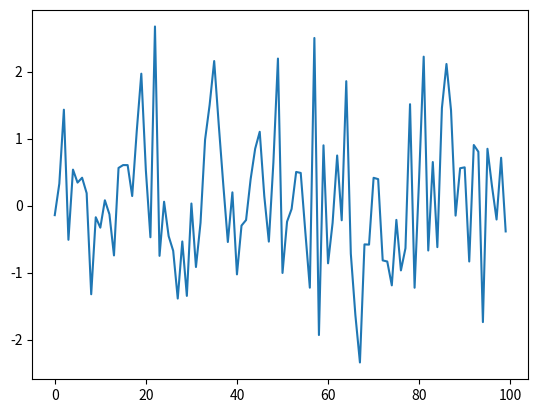

Generate this figure with matplotlib:
import numpy as np
import matplotlib.pyplot as plt
import matplotlib.animation as animation

fig = plt.figure()

def plot(data):
    plt.cla()                      # 現在描写されているグラフを消去
    rand = np.random.randn(100)    # 100個の乱数を生成
    im = plt.plot(rand)            # グラフを生成


# ani = animation.FuncAnimation(fig, plot, interval=100)
# plt.show()

ani = animation.FuncAnimation(fig, plot, interval=100, frames=10)
ani.save("output.gif", writer="imagemagick")